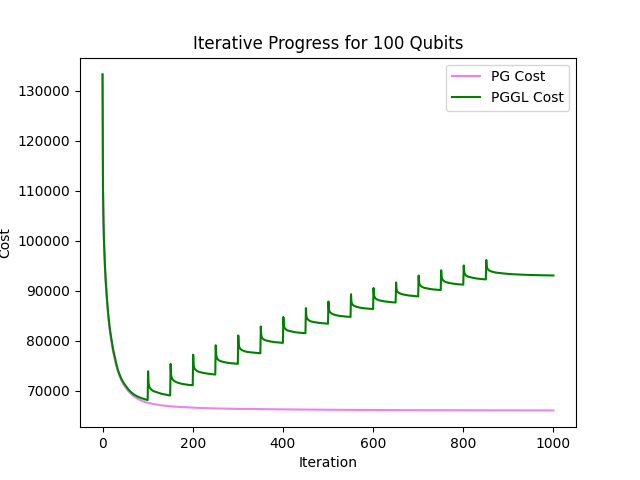

The table this chart was drawn from, first rows:
iteration, PG_cost, PGGL_cost
0, 133310, 133310
1, 110814, 110413
2, 104558, 104354
3, 100493, 100457
4, 97627, 97753
5, 95291, 95658
6, 93424, 93729
7, 91678, 92142
8, 90158, 90653
9, 88907, 89436
10, 87672, 88111
11, 86495, 87044
12, 85466, 85948
13, 84570, 85013
14, 83673, 84122
15, 82841, 83304
16, 82047, 82568
17, 81427, 81943
18, 80772, 81320
19, 80132, 80732
20, 79551, 80153
21, 79016, 79612
22, 78476, 79088
23, 77980, 78547
24, 77538, 78045
25, 77120, 77619
26, 76690, 77186
27, 76264, 76758
28, 75889, 76366
29, 75537, 75941
30, 75190, 75567
31, 74843, 75200
32, 74524, 74850
33, 74193, 74499
34, 73915, 74161
35, 73623, 73916
36, 73380, 73645
37, 73130, 73390
38, 72906, 73138
39, 72643, 72885
40, 72442, 72690
41, 72238, 72493
42, 72039, 72323
43, 71850, 72178
44, 71699, 72013
45, 71495, 71830
46, 71324, 71684
47, 71186, 71538
48, 71061, 71401
49, 70921, 71279
50, 70793, 71140
51, 70677, 71034
52, 70554, 70909
53, 70420, 70801
54, 70290, 70670
55, 70159, 70546
56, 70044, 70437
57, 69930, 70305
58, 69824, 70196
59, 69748, 70116
... 941 more rows
